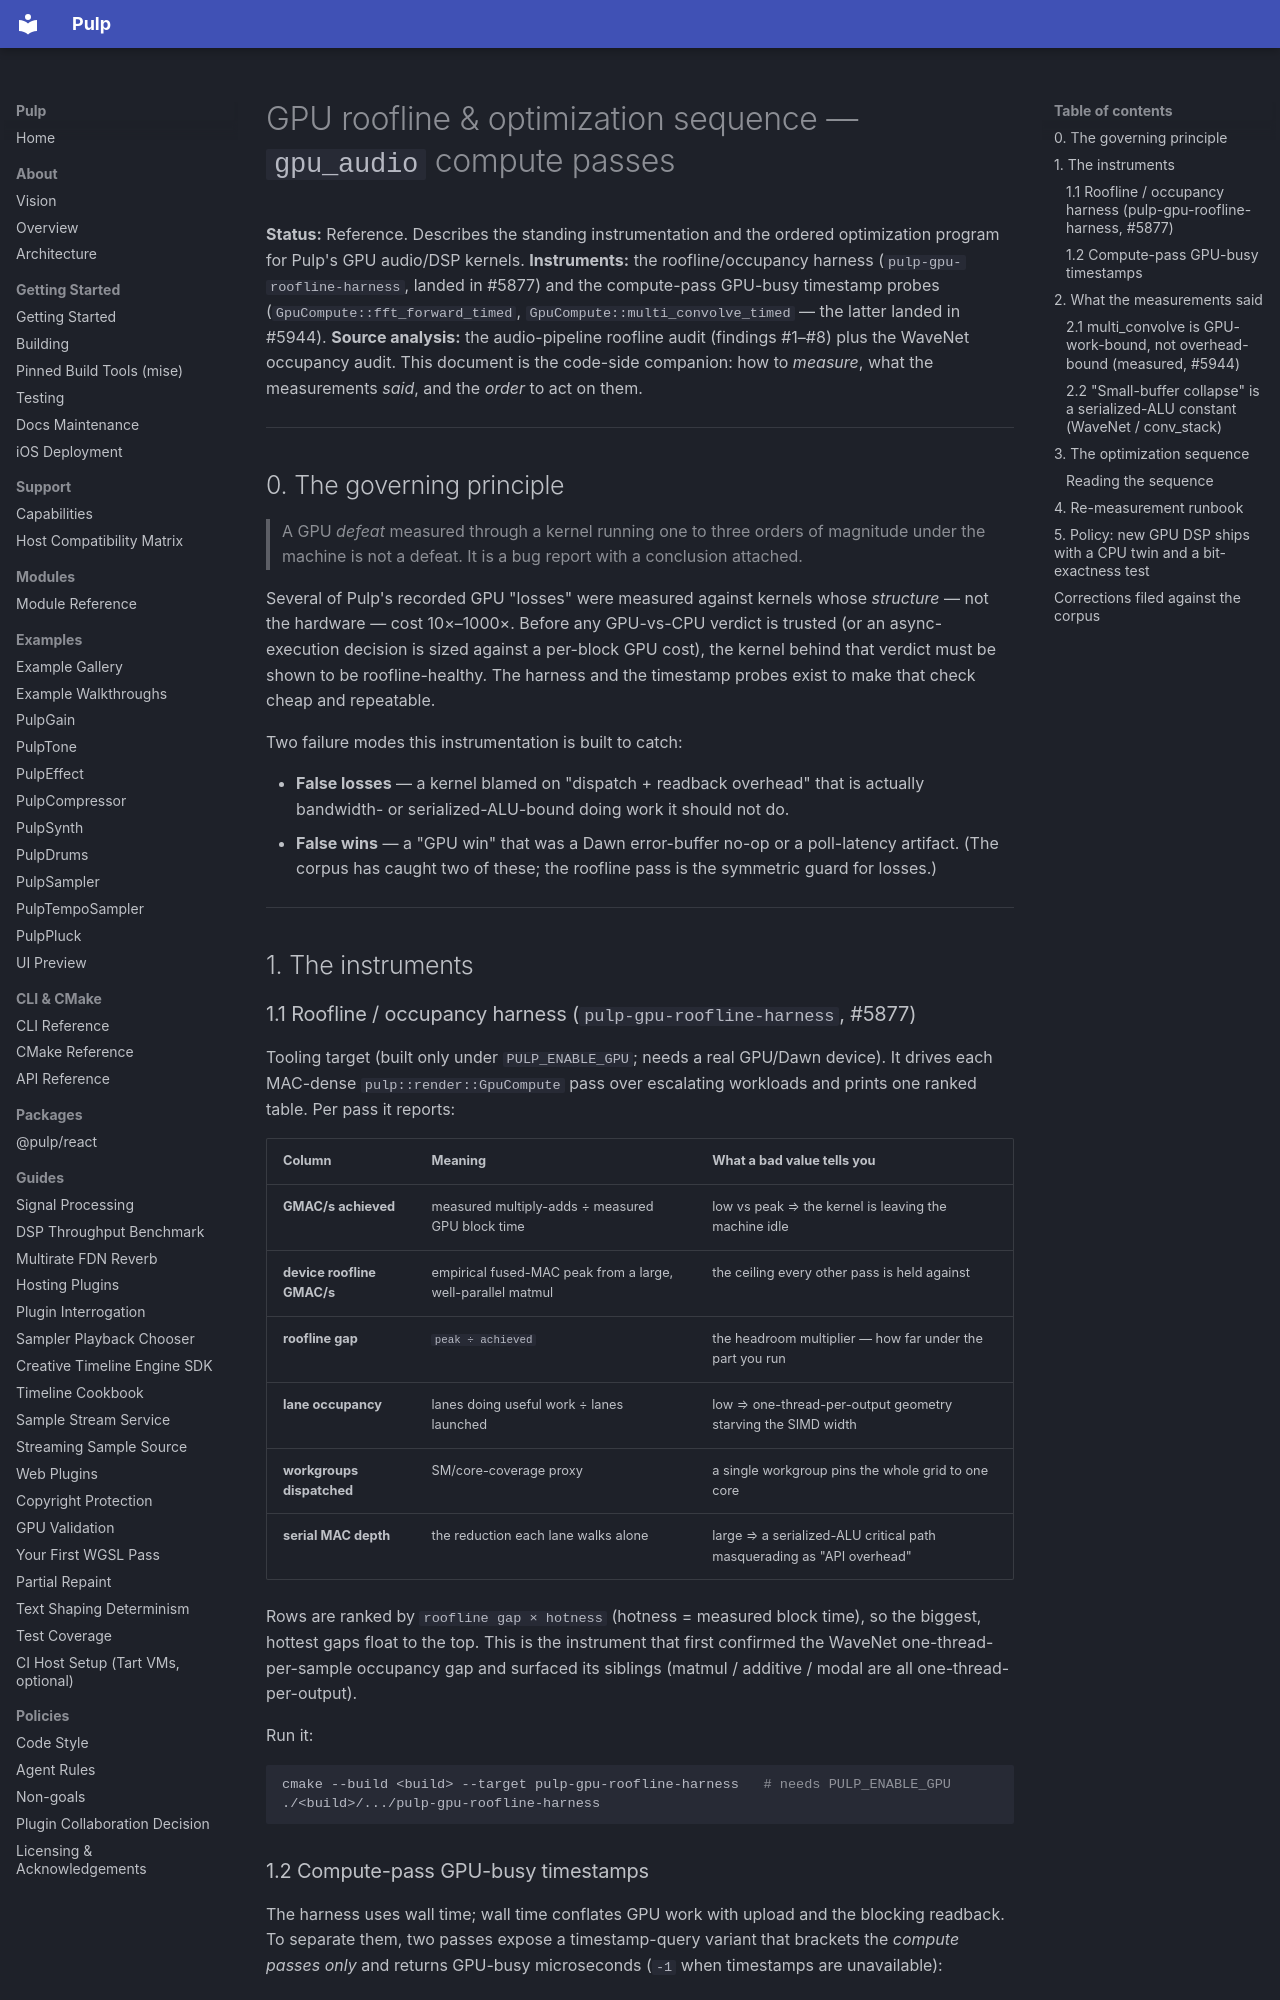

repository: Generous-Corp/pulp · page: reports/gpu-roofline-optimization-sequence.html · generator: mkdocs

# GPU roofline & optimization sequence — `gpu_audio` compute passes

**Status:** Reference. Describes the standing instrumentation and the ordered
optimization program for Pulp's GPU audio/DSP kernels.
**Instruments:** the roofline/occupancy harness (`pulp-gpu-roofline-harness`,
landed in #5877) and the compute-pass GPU-busy timestamp probes
(`GpuCompute::fft_forward_timed`, `GpuCompute::multi_convolve_timed` — the
latter landed in #5944).
**Source analysis:** the audio-pipeline roofline audit (findings #1–#8) plus the
WaveNet occupancy audit. This document is the code-side companion: how to
*measure*, what the measurements *said*, and the *order* to act on them.

---

## 0. The governing principle

> A GPU *defeat* measured through a kernel running one to three orders of
> magnitude under the machine is not a defeat. It is a bug report with a
> conclusion attached.

Several of Pulp's recorded GPU "losses" were measured against kernels whose
*structure* — not the hardware — cost 10×–1000×. Before any GPU-vs-CPU verdict
is trusted (or an async-execution decision is sized against a per-block GPU
cost), the kernel behind that verdict must be shown to be roofline-healthy. The
harness and the timestamp probes exist to make that check cheap and repeatable.

Two failure modes this instrumentation is built to catch:

- **False losses** — a kernel blamed on "dispatch + readback overhead" that is
  actually bandwidth- or serialized-ALU-bound doing work it should not do.
- **False wins** — a "GPU win" that was a Dawn error-buffer no-op or a
  poll-latency artifact. (The corpus has caught two of these; the roofline pass
  is the symmetric guard for losses.)

---

## 1. The instruments

### 1.1 Roofline / occupancy harness (`pulp-gpu-roofline-harness`, #5877)

Tooling target (built only under `PULP_ENABLE_GPU`; needs a real GPU/Dawn
device). It drives each MAC-dense `pulp::render::GpuCompute` pass over escalating
workloads and prints one ranked table. Per pass it reports:

| Column | Meaning | What a bad value tells you |
|---|---|---|
| **GMAC/s achieved** | measured multiply-adds ÷ measured GPU block time | low vs peak ⇒ the kernel is leaving the machine idle |
| **device roofline GMAC/s** | empirical fused-MAC peak from a large, well-parallel matmul | the ceiling every other pass is held against |
| **roofline gap** | `peak ÷ achieved` | the headroom multiplier — how far under the part you run |
| **lane occupancy** | lanes doing useful work ÷ lanes launched | low ⇒ one-thread-per-output geometry starving the SIMD width |
| **workgroups dispatched** | SM/core-coverage proxy | a single workgroup pins the whole grid to one core |
| **serial MAC depth** | the reduction each lane walks alone | large ⇒ a serialized-ALU critical path masquerading as "API overhead" |

Rows are ranked by `roofline gap × hotness` (hotness = measured block time), so
the biggest, hottest gaps float to the top. This is the instrument that first
confirmed the WaveNet one-thread-per-sample occupancy gap and surfaced its
siblings (matmul / additive / modal are all one-thread-per-output).

Run it:

```sh
cmake --build <build> --target pulp-gpu-roofline-harness   # needs PULP_ENABLE_GPU
./<build>/.../pulp-gpu-roofline-harness
```
